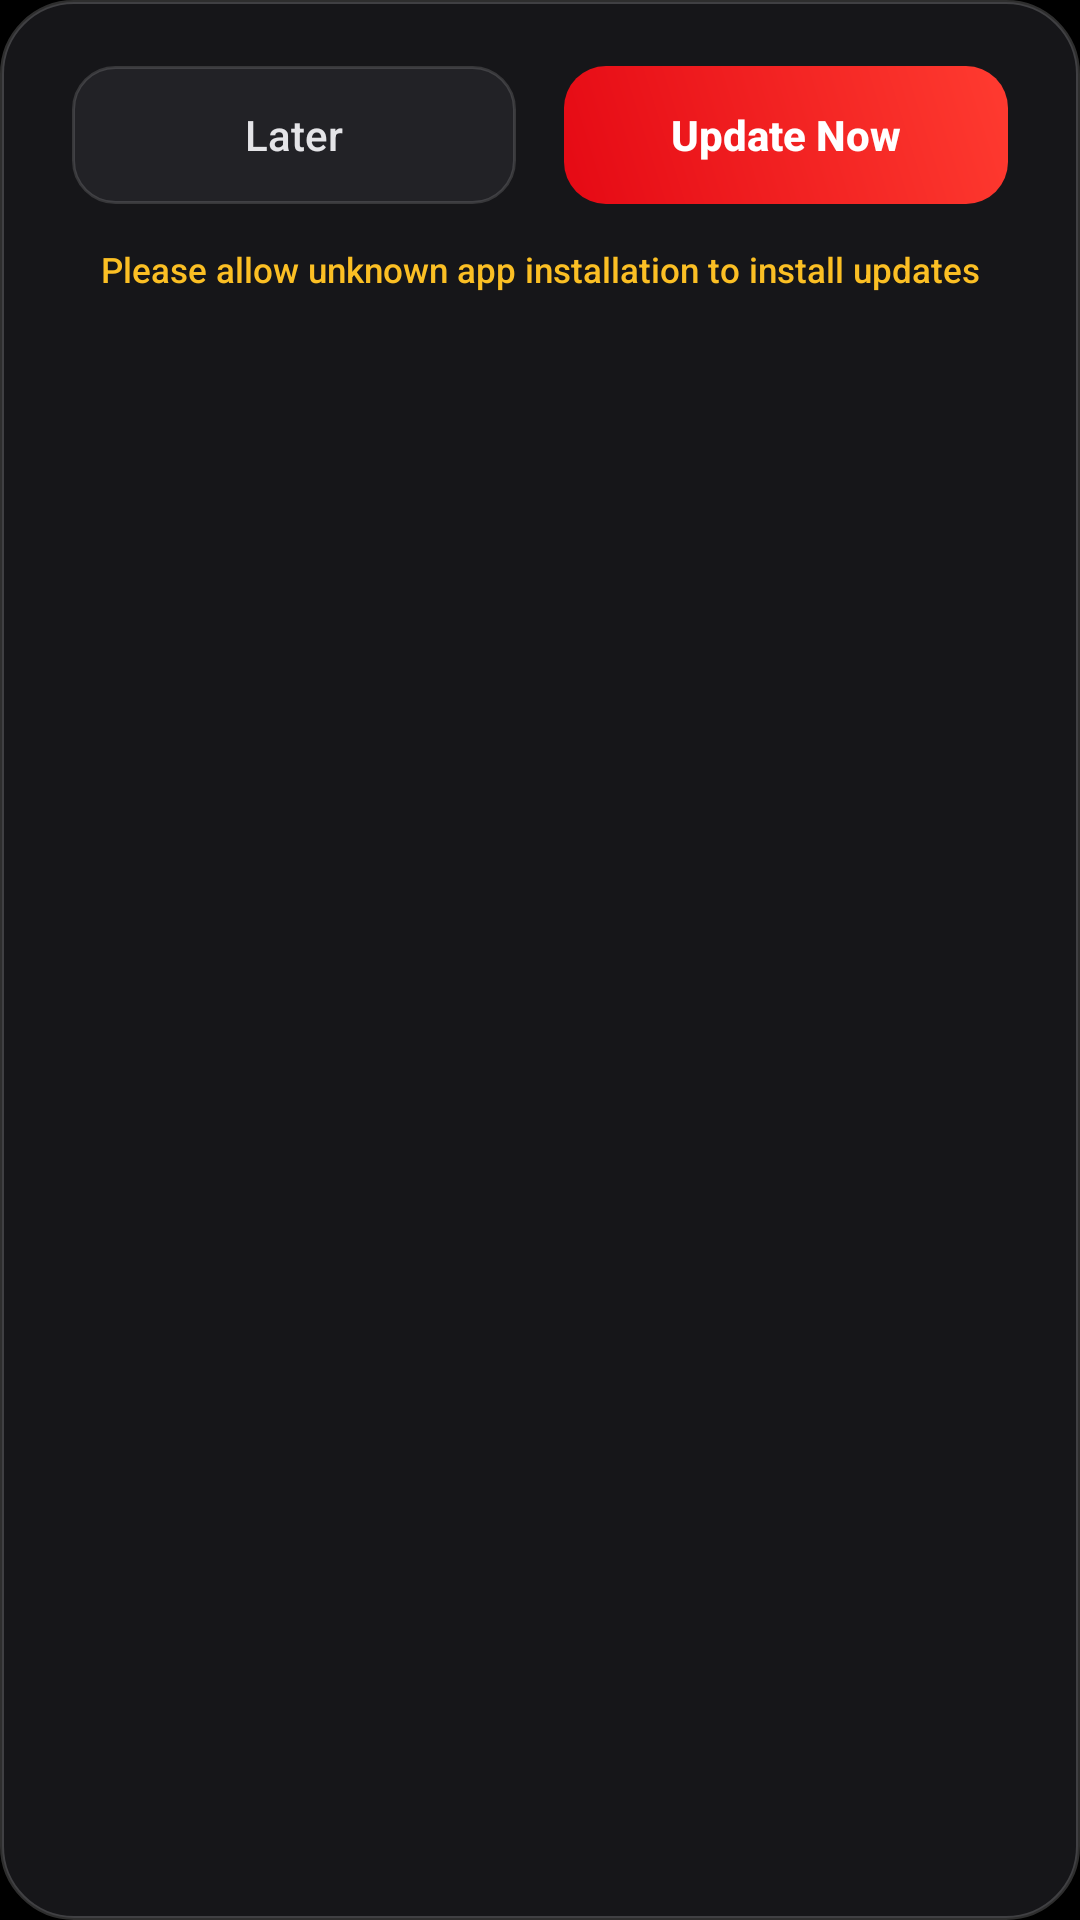

The Android layout XML behind this screen, and the referenced resources:
<!-- AndroidManifest.xml: application theme Theme.WebMirror -->
<!-- res/layout/dialog_app_update.xml -->
<?xml version="1.0" encoding="utf-8"?>
<LinearLayout xmlns:android="http://schemas.android.com/apk/res/android"
    xmlns:app="http://schemas.android.com/apk/res-auto"
    android:id="@+id/dialogRoot"
    android:layout_width="match_parent"
    android:layout_height="wrap_content"
    android:orientation="vertical"
    android:gravity="center_horizontal"
    android:background="@drawable/bg_dialog_container"
    android:paddingStart="24dp"
    android:paddingEnd="24dp"
    android:paddingTop="22dp"
    android:paddingBottom="22dp">

    
    <FrameLayout
        android:id="@+id/updateImageCard"
        android:layout_width="match_parent"
        android:layout_height="wrap_content"
        android:layout_marginBottom="20dp"
        android:visibility="gone">

        <com.google.android.material.imageview.ShapeableImageView
            android:id="@+id/updateImage"
            android:layout_width="match_parent"
            android:layout_height="wrap_content"
            android:adjustViewBounds="true"
            android:scaleType="fitCenter"
            android:contentDescription="Update Image"
            app:shapeAppearanceOverlay="@style/UpdateImageRoundedCorners" />

    </FrameLayout>

    
    <LinearLayout
        android:id="@+id/progressSection"
        android:layout_width="match_parent"
        android:layout_height="wrap_content"
        android:orientation="vertical"
        android:visibility="gone"
        android:layout_marginBottom="22dp">

        <LinearLayout
            android:layout_width="match_parent"
            android:layout_height="wrap_content"
            android:orientation="horizontal"
            android:gravity="center_vertical"
            android:layout_marginBottom="8dp">

            <TextView
                android:id="@+id/tvProgressStatus"
                android:layout_width="0dp"
                android:layout_height="wrap_content"
                android:layout_weight="1"
                android:text="Downloading update..."
                android:textColor="#E4E4E7"
                android:textSize="13sp"
                android:fontFamily="sans-serif-medium" />

            <TextView
                android:id="@+id/tvProgressPercent"
                android:layout_width="wrap_content"
                android:layout_height="wrap_content"
                android:text="0%"
                android:textColor="#E50914"
                android:textSize="14sp"
                android:textStyle="bold"
                android:fontFamily="sans-serif-medium" />
        </LinearLayout>

        <ProgressBar
            android:id="@+id/updateProgressBar"
            style="?android:attr/progressBarStyleHorizontal"
            android:layout_width="match_parent"
            android:layout_height="8dp"
            android:max="100"
            android:progress="0"
            android:progressDrawable="@drawable/bg_update_progress_bar" />

        <TextView
            android:id="@+id/tvProgressSize"
            android:layout_width="wrap_content"
            android:layout_height="wrap_content"
            android:layout_gravity="end"
            android:layout_marginTop="6dp"
            android:text="0 MB / 0 MB"
            android:textColor="#71717A"
            android:textSize="11.5sp"
            android:fontFamily="sans-serif" />
    </LinearLayout>

    <LinearLayout
        android:id="@+id/buttonContainer"
        android:layout_width="match_parent"
        android:layout_height="wrap_content"
        android:orientation="horizontal">

        <TextView
            android:id="@+id/btnCancel"
            android:layout_width="0dp"
            android:layout_height="46dp"
            android:layout_weight="1"
            android:layout_marginEnd="8dp"
            android:background="@drawable/bg_dialog_btn_cancel"
            android:clickable="true"
            android:focusable="true"
            android:gravity="center"
            android:text="Later"
            android:textColor="#E4E4E7"
            android:textSize="14sp"
            android:fontFamily="sans-serif-medium" />

        <TextView
            android:id="@+id/btnUpdate"
            android:layout_width="0dp"
            android:layout_height="46dp"
            android:layout_weight="1"
            android:layout_marginStart="8dp"
            android:background="@drawable/bg_dialog_btn_update"
            android:clickable="true"
            android:focusable="true"
            android:gravity="center"
            android:text="Update Now"
            android:textColor="@android:color/white"
            android:textSize="14sp"
            android:textStyle="bold"
            android:fontFamily="sans-serif-medium" />

    </LinearLayout>

    <TextView
        android:id="@+id/tvBottomMessage"
        android:layout_width="match_parent"
        android:layout_height="wrap_content"
        android:layout_marginTop="14dp"
        android:gravity="center"
        android:text="Please allow unknown app installation to install updates"
        android:textColor="#FBBF24"
        android:textSize="11.5sp"
        android:lineSpacingExtra="2dp"
        android:fontFamily="sans-serif-medium"
        android:visibility="visible" />

</LinearLayout>
<!-- resources referenced by this layout -->
<resources>
  <!-- drawable bg_dialog_btn_cancel (drawable) -->
  <?xml version="1.0" encoding="utf-8"?>
  <ripple xmlns:android="http://schemas.android.com/apk/res/android"
      android:color="#33FFFFFF">
      <item>
          <shape android:shape="rectangle">
              <solid android:color="#222226" />
              <corners android:radius="14dp" />
              <stroke
                  android:width="1dp"
                  android:color="#24FFFFFF" />
          </shape>
      </item>
  </ripple>
  <!-- drawable bg_dialog_btn_update (drawable) -->
  <?xml version="1.0" encoding="utf-8"?>
  <ripple xmlns:android="http://schemas.android.com/apk/res/android"
      android:color="#33FFFFFF">
      <item>
          <shape android:shape="rectangle">
              <gradient
                  android:angle="45"
                  android:startColor="#E50914"
                  android:endColor="#FF3B30"
                  android:type="linear" />
              <corners android:radius="14dp" />
          </shape>
      </item>
  </ripple>
  <!-- drawable bg_dialog_container (drawable) -->
  <?xml version="1.0" encoding="utf-8"?>
  <shape xmlns:android="http://schemas.android.com/apk/res/android"
      android:shape="rectangle">
      <solid android:color="#F218181B" />
      <corners android:radius="24dp" />
      <stroke
          android:width="1.2dp"
          android:color="#2EFFFFFF" />
  </shape>
  <!-- drawable bg_update_progress_bar (drawable) -->
  <?xml version="1.0" encoding="utf-8"?>
  <layer-list xmlns:android="http://schemas.android.com/apk/res/android">
      <item android:id="@android:id/background">
          <shape>
              <corners android:radius="4dp" />
              <solid android:color="#26FFFFFF" />
          </shape>
      </item>
      <item android:id="@android:id/progress">
          <clip>
              <shape>
                  <corners android:radius="4dp" />
                  <gradient
                      android:startColor="#E50914"
                      android:endColor="#FF3B30"
                      android:angle="0" />
              </shape>
          </clip>
      </item>
  </layer-list>
  <style name="UpdateImageRoundedCorners" parent="">
          <item name="cornerFamily">rounded</item>
          <item name="cornerSize">10dp</item>
      </style>
  <style name="Theme.WebMirror" parent="Theme.Material3.DayNight.NoActionBar">
  
          <item name="android:windowBackground">@android:color/black</item>
  
          <item name="android:windowFullscreen">true</item>
  
          <item name="android:windowDrawsSystemBarBackgrounds">true</item>
  
          <item name="android:statusBarColor">@android:color/transparent</item>
  
          <item name="android:navigationBarColor">@android:color/transparent</item>
  
          <item name="android:windowLayoutInDisplayCutoutMode">shortEdges</item>
  
      </style>
</resources>
